Run: headless pygame with SDL's dummy video driver; simulated clock (each Clock.tick advances the game by its frame time, no real sleeping); random seed 0; keys injected as events and as key.get_pressed() state; mouse plan: one left click at the window centre at the start of phase 2, then a move to the lower-right quarter at the start of phase 3.
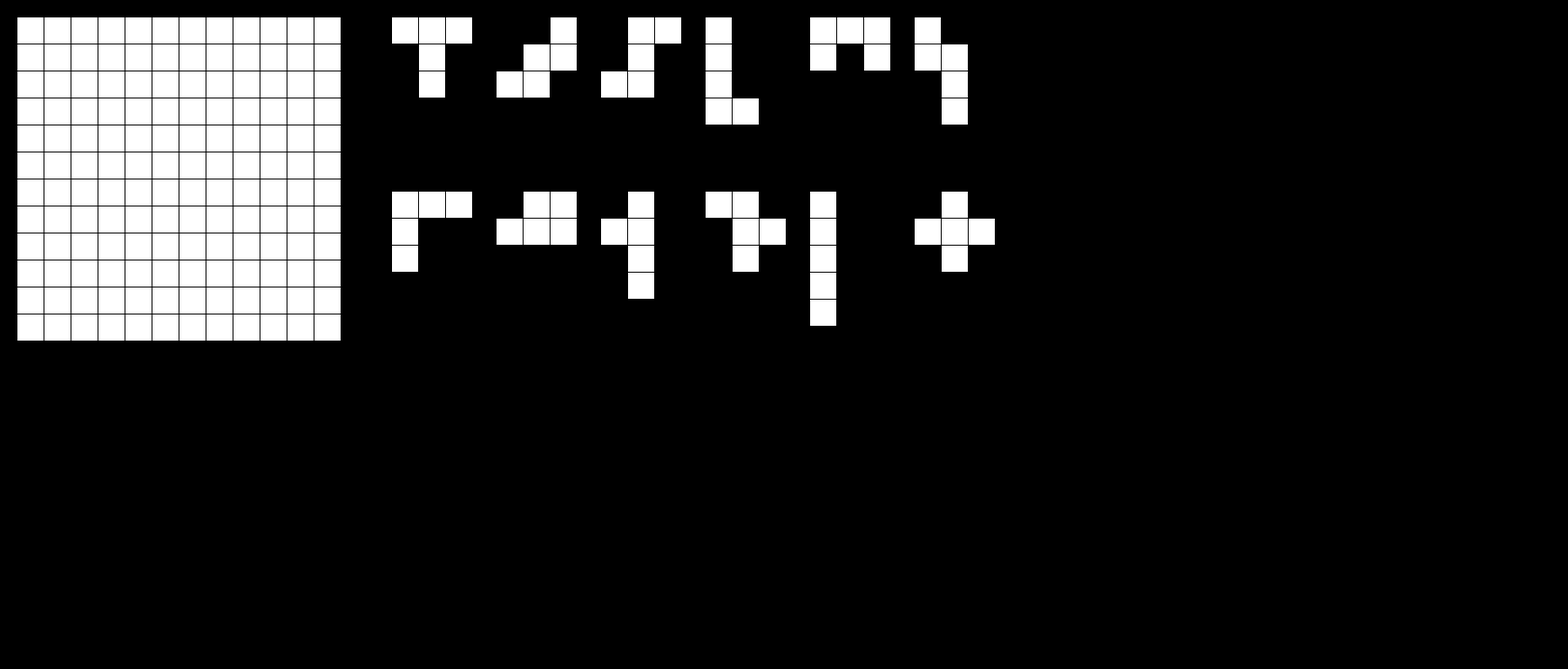
Frame 1 of 4 · flips 1–60 · no input
Frame 2 of 4 · flips 61–180 · clicked the window centre · tapped SPACE, RETURN · held RIGHT (→), D · screen unchanged from frame 1, image omitted
Frame 3 of 4 · flips 181–300 · moved the mouse to the lower-right quarter · held DOWN (↓), S · screen unchanged from frame 2, image omitted
Frame 4 of 4 · flips 301–420 · held LEFT (←), A, UP (↑), W · screen unchanged from frame 3, image omitted

The pygame program that drew these frames:

import pygame

# CONSTANTS
WIN_WIDTH = 1800
WIN_HEIGHT = 768
CELL_SIZE = 30
MARGIN = 1
CELLS_IN_ROW = 12
FPS = 30
FIGURES_START_X = 450
FIGURES_START_Y = 20
# ---------------

# COLOURS
WHITE = (255, 255, 255)
BLACK = (0, 0, 0)
GRAY = (125, 125, 125)
LIGHT_BLUE = (64, 128, 255)
GREEN = (0, 200, 64)
YELLOW = (225, 225, 0)
PINK = (230, 50, 230)
RED = (255, 0, 0)
# ----------------


# Initiate and create a screen surface
pygame.init()
screen = pygame.display.set_mode((WIN_WIDTH, WIN_HEIGHT))
pygame.display.set_caption("Pentagon")
# Handling FPS or smth
clock = pygame.time.Clock()


#### CELLS PARTITION
# Create all cells
all_cells = [[(20 + (CELL_SIZE + MARGIN) * i, 20 + (CELL_SIZE + MARGIN) * j, CELL_SIZE, CELL_SIZE)
              for i in range(CELLS_IN_ROW)] for j in range(CELLS_IN_ROW)]


# All cells colours
colours = [[WHITE for i in range(CELLS_IN_ROW)] for j in range(CELLS_IN_ROW)]
# -------------------


##### FIGURES PARTITION
# Create all figures start positions
fig_start_pos = {
    "T": [(0, 0), (0, 1), (0, 2), (1, 1), (2, 1)],
    "LADDER": [(2, 0), (2, 1), (1, 1), (1, 2), (0, 2)],
    "SWAN": [(2, 0), (2, 1), (1, 1), (0, 1), (0, 2)],
    "L": [(0, 0), (1, 0), (2, 0), (3, 0), (3, 1)],
    "ARC": [(1, 0), (0, 0), (0, 1), (0, 2), (1, 2)],
    "VERTZIG": [(0, 0), (1, 0), (1, 1), (2, 1), (3, 1)],
    "RUG": [(2, 0), (1, 0), (0, 0), (0, 1), (0, 2)],
    "STAIR": [(1, 0), (1, 1), (1, 2), (0, 2), (0, 1)],
    "ONE": [(1, 0), (0, 1), (1, 1), (2, 1), (3, 1)],
    "ZIGZAG": [(0, 0), (0, 1), (1, 1), (1, 2), (2, 1)],
    "STICK": [(0, 0), (1, 0), (2, 0), (3, 0), (4, 0)],
    "PLUS": [(1, 0), (1, 1), (0, 1), (1, 2), (2, 1)]
}
# ALL the figures
figure_list = ["T", "LADDER", "SWAN", 'L', 'ARC', 'VERTZIG', 'RUG', 'STAIR', 'ONE', 'ZIGZAG', 'STICK', 'PLUS']
# ------------------------

# Draw a new figure at field
def figure_to_field(figure):
    colours = [[WHITE for i in range(CELLS_IN_ROW)] for j in range(CELLS_IN_ROW)]
    for cell in fig_start_pos[figure]:
        colours[cell[0]][cell[1]] = GREEN
    return colours

# Drawing single figure
def drawing_figure(posx, posy, figure):
    square_poses = []
    for cell in figure:
        pos = (posx+(CELL_SIZE+MARGIN)*cell[1], posy+(CELL_SIZE+MARGIN)*cell[0], CELL_SIZE, CELL_SIZE)
        square_poses.append(pos)
        pygame.draw.rect(screen, WHITE, pos)
    return square_poses

# Showing all the figures
def show_all_figures():
    MPX = 0
    MPY = 0
    all_poses = []
    for figure in fig_start_pos:
        if FIGURES_START_X + MPX > 1100:
            MPX = 0
            MPY += 200
        poses = drawing_figure(FIGURES_START_X + MPX, FIGURES_START_Y + MPY, fig_start_pos[figure])
        MPX += 120
        all_poses.append(poses)
    return all_poses

# Running game cycle
running = True
while running:
    # Screen filler
    screen.fill(BLACK)
    # Drawing a field
    for i in range(len(all_cells)):
        for j in range(len(all_cells[i])):
            pygame.draw.rect(screen, colours[i][j], all_cells[i][j])
    # Figure on a field
    all_poses = show_all_figures()

    # Handling events
    for event in pygame.event.get():
        # Managing quit
        if event.type == pygame.QUIT:
            running = False
        # Managing clicks on figures
        if event.type == pygame.MOUSEBUTTONDOWN:
            x, y = event.pos
            for i in range(len(all_poses)):
                for el in all_poses[i]:
                    if x > el[0] and x < el[0] + CELL_SIZE and y > el[1] and y < el[1] + CELL_SIZE:
                        colours = figure_to_field(figure_list[i])
    # Managing framerate
    clock.tick(FPS)
    # Updating the whole picture
    pygame.display.update()
